Run: headless pygame with SDL's dummy video driver; simulated clock (each Clock.tick advances the game by its frame time, no real sleeping); random seed 0; keys injected as events and as key.get_pressed() state; mouse plan: one left click at the window centre at the start of phase 2, then a move to the lower-right quarter at the start of phase 3.
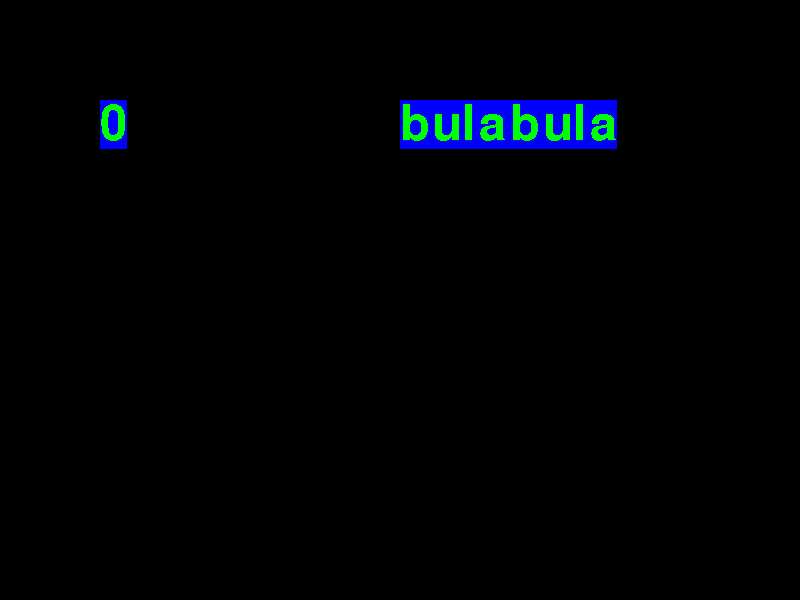
Frame 1 of 4 · flips 1–60 · no input
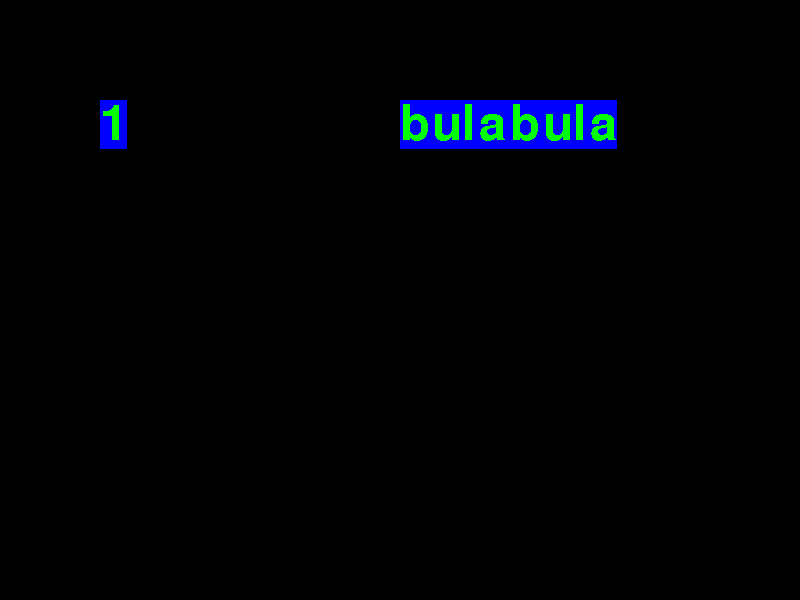
Frame 2 of 4 · flips 61–180 · clicked the window centre · tapped SPACE, RETURN · held RIGHT (→), D
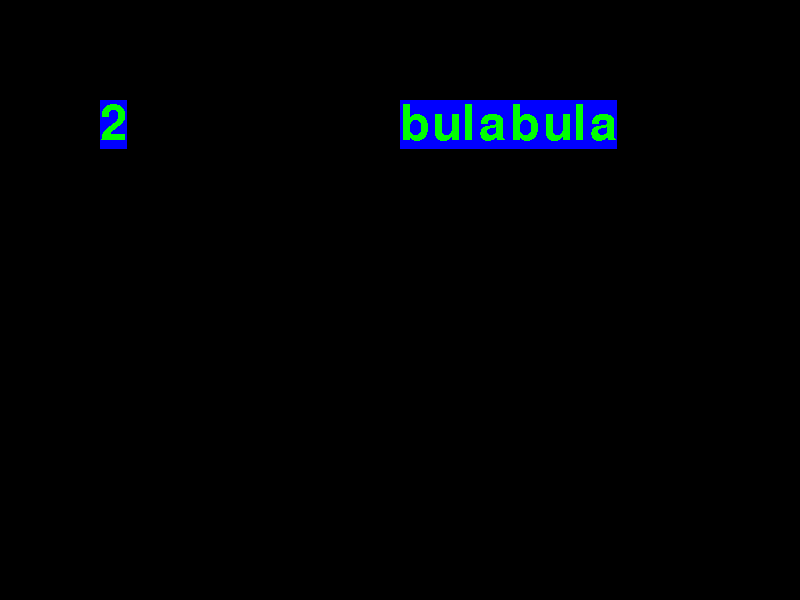
Frame 3 of 4 · flips 181–300 · moved the mouse to the lower-right quarter · held DOWN (↓), S
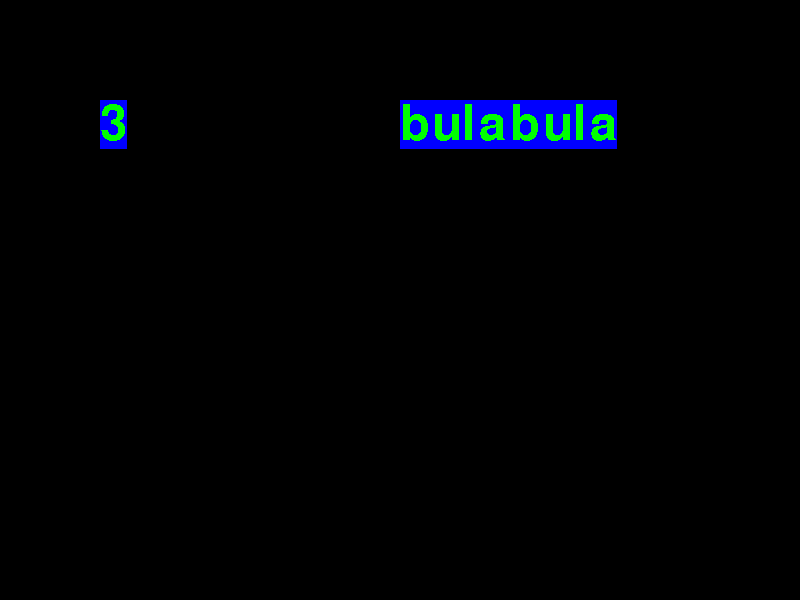
Frame 4 of 4 · flips 301–420 · held LEFT (←), A, UP (↑), W

The pygame program that drew these frames:

import pygame
import random


class Square(pygame.sprite.Sprite):
    def __init__(self, x, y, side, speed_x, speed_y, colour):
        super().__init__()
        self.side = side
        self.image = pygame.Surface([side, side])

        self.speed_x=speed_x
        self.speed_y=speed_y


        self.rect=self.image.get_rect()
        self.rect.x=x
        self.rect.y=y
        self.colour = colour
        self.image.fill(colour)

    def update(self):
        self.rect.x = self.rect.x + self.speed_x
        self.rect.y = self.rect.y + self.speed_y

        if self.rect.x > 800:
            self.rect.x = -self.side
        if self.rect.x < -self.side:
            self.rect.x = 800
        if self.rect.y > 600:
            self.rect.y = -self.side

        if self.rect.y < -self.side:
            self.rect.y = 600

allspriteslist = pygame.sprite.Group()

pygame.init()
screen = pygame.display.set_mode([800,600])
pygame.display.set_caption('Snake Example')
clock = pygame.time.Clock()

background_colour = (0,0,0)


font = pygame.font.SysFont("comicsansmsttf", 72)
text = font.render('bulabula', False, (0, 255, 0), (0, 0, 255))

done = False
while not done:

    for event in pygame.event.get():

        if event.type == pygame.MOUSEBUTTONDOWN:
            pos = pygame.mouse.get_pos()
            for sprite in allspriteslist:
                if sprite.rect.collidepoint(pos):
                    sprite.remove(allspriteslist)

        if event.type == pygame.KEYDOWN:
            if event.key == pygame.K_q:
                done = True
            if event.key == pygame.K_b:
                background_colour = (0,0,200)
            if event.key == pygame.K_g:
                background_colour = (0,200,0)

    screen.fill(background_colour)

    allspriteslist.draw(screen)
    screen.blit(text, (400, 100))

    time = font.render(str(pygame.time.get_ticks()//1000), False, (0, 255, 0), (0, 0, 255))
    screen.blit(time, (100, 100))

    pygame.display.flip()
    allspriteslist.update()

    clock.tick(120)
pygame.quit()
